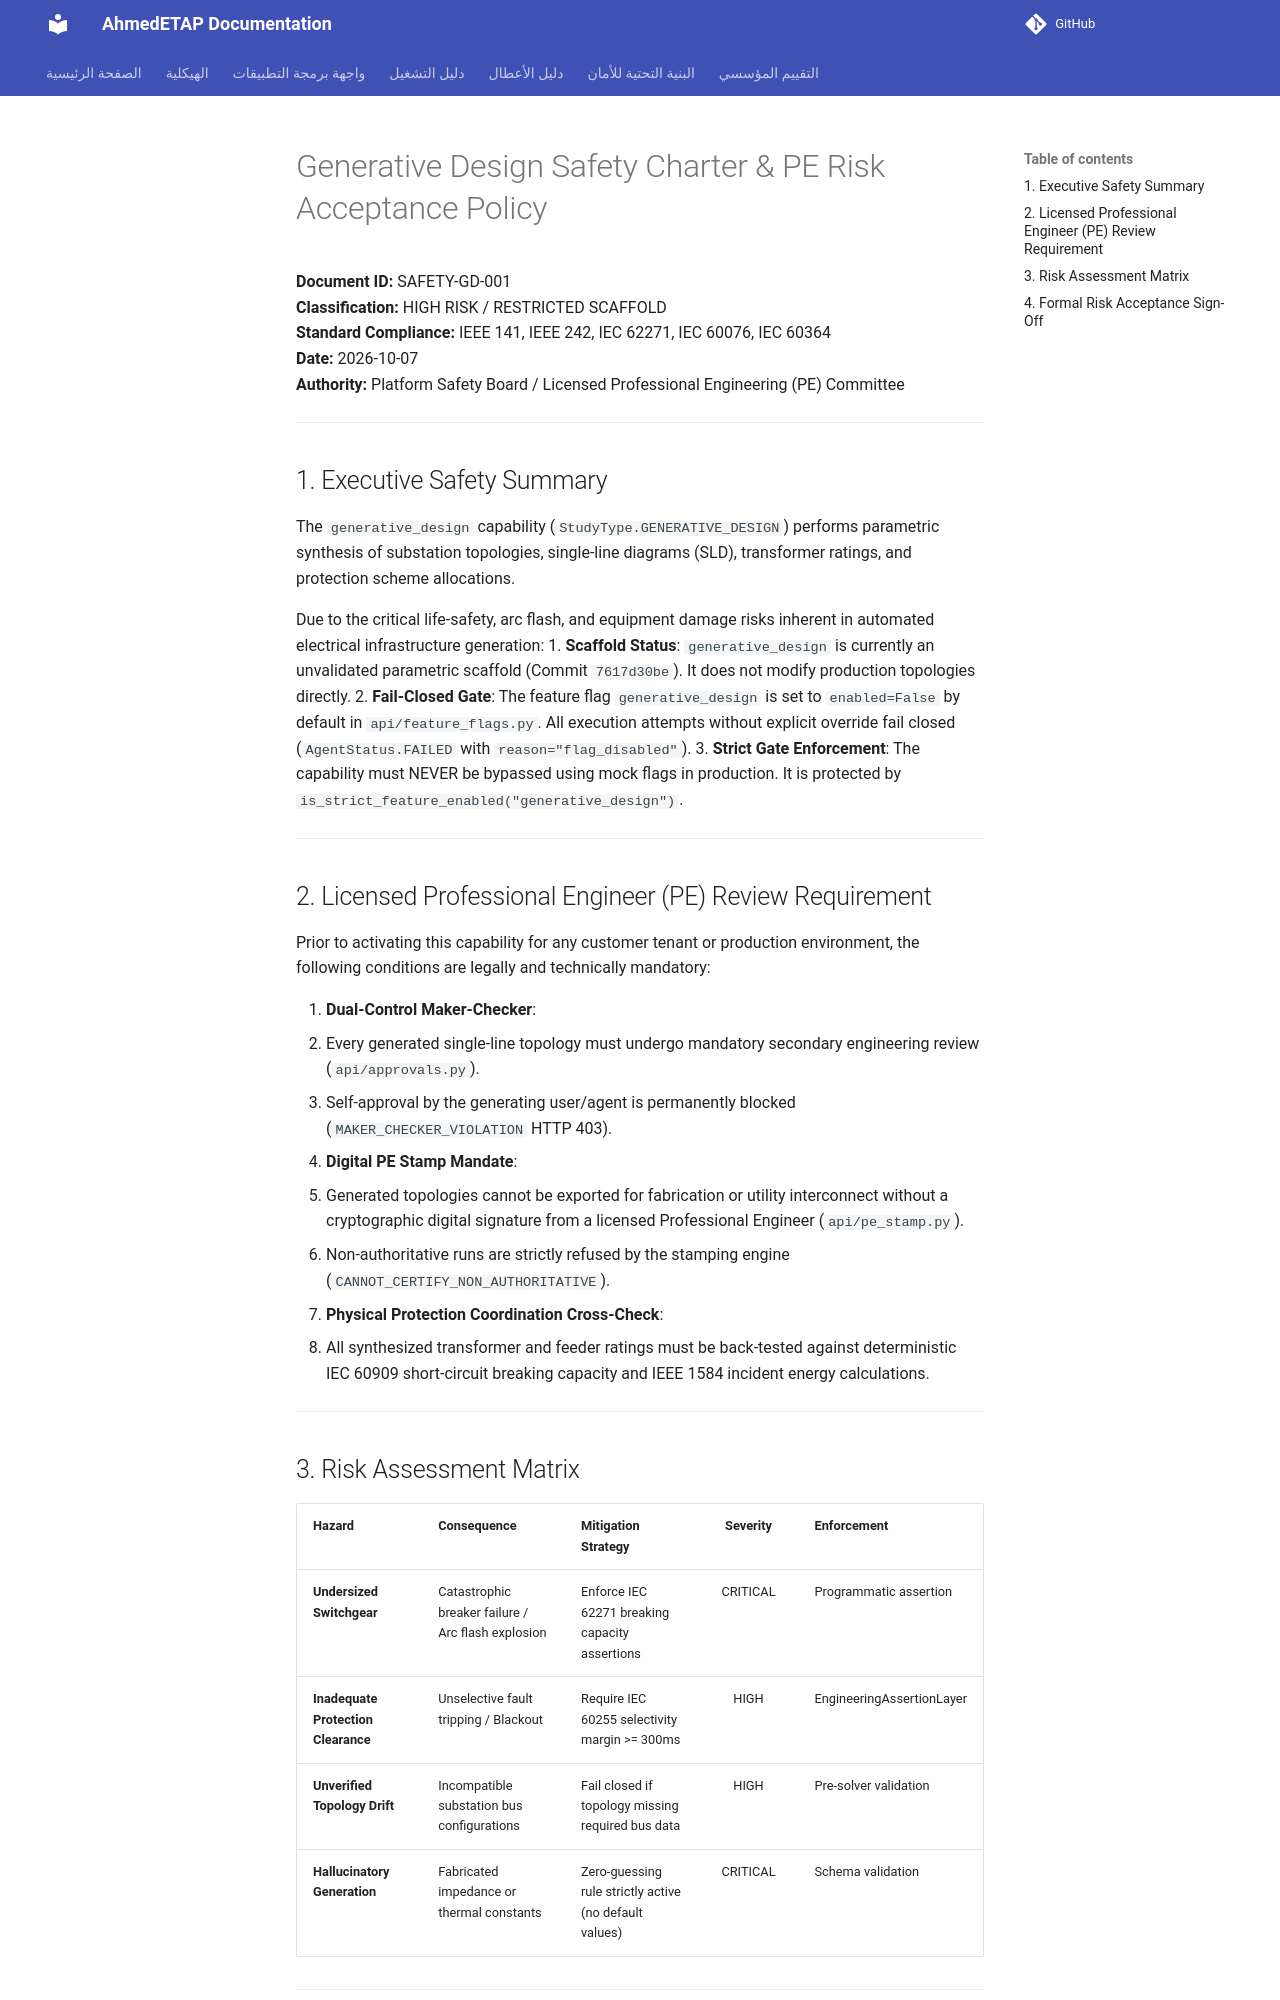

repository: ahmdelbaz28-ux/ETAP-AI-WORK- · page: safety/generative_design_safety_charter/index.html · generator: mkdocs

# Generative Design Safety Charter & PE Risk Acceptance Policy

**Document ID:** SAFETY-GD-001  
**Classification:** HIGH RISK / RESTRICTED SCAFFOLD  
**Standard Compliance:** IEEE 141, IEEE 242, IEC 62271, IEC 60076, IEC 60364  
**Date:** 2026-10-07  
**Authority:** Platform Safety Board / Licensed Professional Engineering (PE) Committee  

---

## 1. Executive Safety Summary

The `generative_design` capability (`StudyType.GENERATIVE_DESIGN`) performs parametric synthesis of substation topologies, single-line diagrams (SLD), transformer ratings, and protection scheme allocations.

Due to the critical life-safety, arc flash, and equipment damage risks inherent in automated electrical infrastructure generation:
1. **Scaffold Status**: `generative_design` is currently an unvalidated parametric scaffold (Commit `7617d30be`). It does not modify production topologies directly.
2. **Fail-Closed Gate**: The feature flag `generative_design` is set to `enabled=False` by default in `api/feature_flags.py`. All execution attempts without explicit override fail closed (`AgentStatus.FAILED` with `reason="flag_disabled"`).
3. **Strict Gate Enforcement**: The capability must NEVER be bypassed using mock flags in production. It is protected by `is_strict_feature_enabled("generative_design")`.

---

## 2. Licensed Professional Engineer (PE) Review Requirement

Prior to activating this capability for any customer tenant or production environment, the following conditions are legally and technically mandatory:

1. **Dual-Control Maker-Checker**:
   - Every generated single-line topology must undergo mandatory secondary engineering review (`api/approvals.py`).
   - Self-approval by the generating user/agent is permanently blocked (`MAKER_CHECKER_VIOLATION` HTTP 403).
2. **Digital PE Stamp Mandate**:
   - Generated topologies cannot be exported for fabrication or utility interconnect without a cryptographic digital signature from a licensed Professional Engineer (`api/pe_stamp.py`).
   - Non-authoritative runs are strictly refused by the stamping engine (`CANNOT_CERTIFY_NON_AUTHORITATIVE`).
3. **Physical Protection Coordination Cross-Check**:
   - All synthesized transformer and feeder ratings must be back-tested against deterministic IEC 60909 short-circuit breaking capacity and IEEE 1584 incident energy calculations.

---
